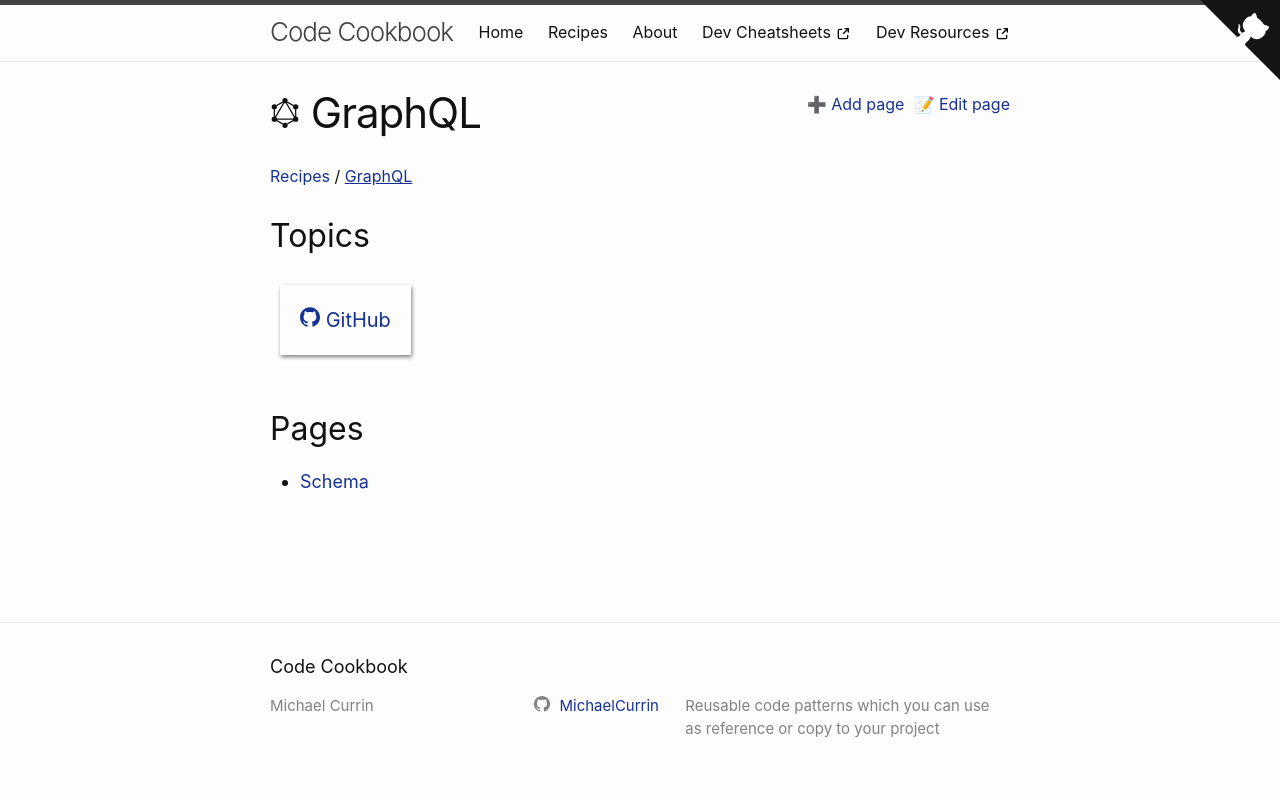

repository: MichaelCurrin/code-cookbook · page: recipes/graphql/index.html · generator: jekyll

---
logo: graphql
---
# GraphQL
